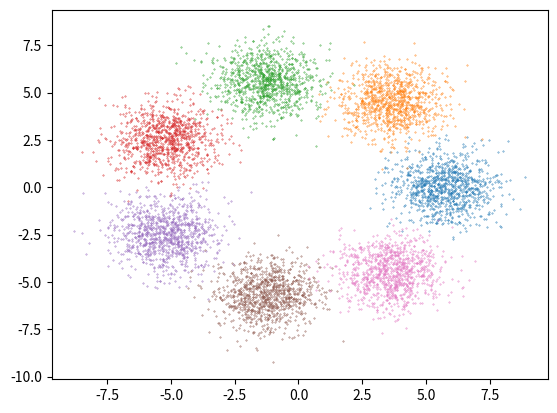
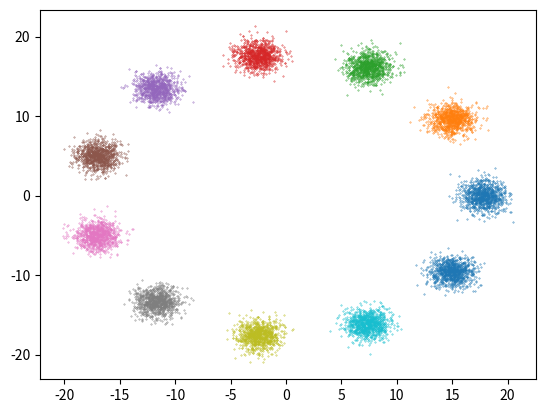
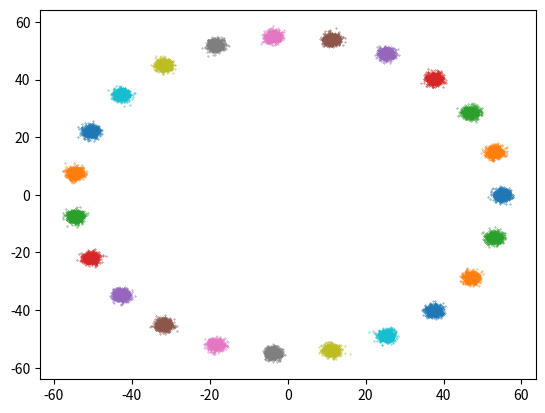

The script that saved these images, in order:
from matplotlib import pyplot as plt
import numpy as np


def get_centers(K, d):
    args = range(K)
    alpha = 2.0 * np.pi / K
    r = d / (np.sin(alpha / 2.0) * 2)
    xcs = np.vectorize(lambda k: r * np.cos(k * 2 * np.pi / K))(args)
    ycs = np.vectorize(lambda k: r * np.sin(k * 2 * np.pi / K))(args)
    return zip(xcs, ycs)

def get_clouds(K, d):
    points = []

    for (xc, yc) in get_centers(K, d):
        xs = np.random.normal(xc, 1., 1000)
        ys = np.random.normal(yc, 1., 1000)

        points.append((xc, yc, xs, ys))
        plt.scatter(xs, ys, s=0.1)

    return points 

def main():
    get_clouds(7, 5)
    plt.savefig('zadanie4a.png', dpi=500)
    plt.close()

    get_clouds(11, 10)
    plt.savefig('zadanie4b.png', dpi=500)
    plt.close()

    get_clouds(23, 15)
    plt.savefig('zadanie4c.png', dpi=500)
    plt.close()

if __name__ == '__main__':
    main()
